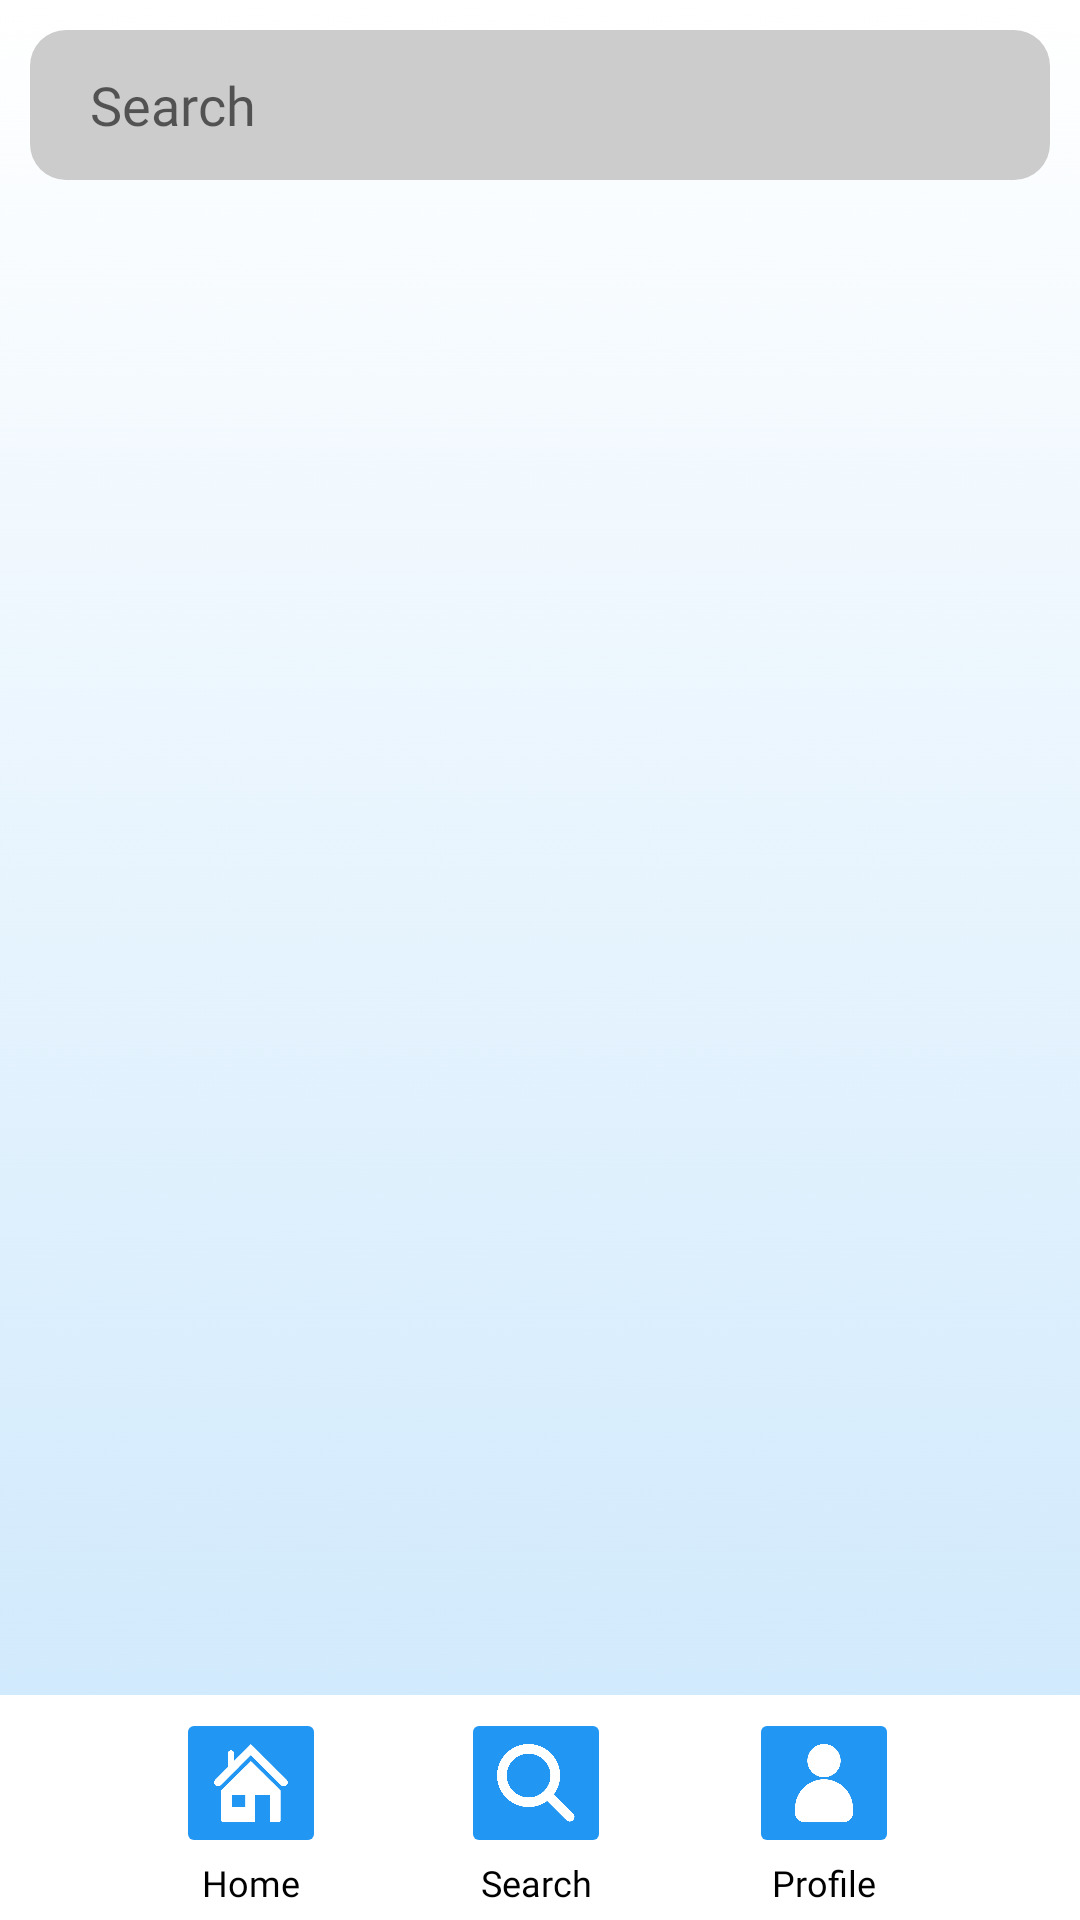

This screen was rendered from an Android layout file. Write that file and the resources it references.
<!-- AndroidManifest.xml: application theme Theme.TasteBudTales -->
<!-- res/layout/search_main.xml -->
<?xml version="1.0" encoding="utf-8"?>
<RelativeLayout xmlns:android="http://schemas.android.com/apk/res/android"
    xmlns:app="http://schemas.android.com/apk/res-auto"
    xmlns:tools="http://schemas.android.com/tools"
    android:layout_width="match_parent"
    android:layout_height="match_parent"
    android:background="@drawable/background_gradient">

    <LinearLayout
        android:id="@+id/searchbar"
        android:layout_width="match_parent"
        android:layout_height="wrap_content"
        android:layout_centerHorizontal="true">

        <AutoCompleteTextView
            android:id="@+id/input_search_bar"
            android:layout_width="match_parent"
            android:layout_height="50dp"
            android:layout_marginStart="10dp"
            android:layout_marginTop="10dp"
            android:layout_marginEnd="10dp"
            android:background="@drawable/shape_roundedbutton"
            android:backgroundTint="#cccccc"
            android:completionThreshold="1"
            android:fontFamily="@font/lato"
            android:hint="Search"
            android:lines="1"
            android:paddingStart="20dp" />

    </LinearLayout>

    
    <androidx.recyclerview.widget.RecyclerView
        android:id="@+id/recipesRecyclerView"
        android:layout_width="match_parent"
        android:layout_height="450dp"
        android:layout_marginTop="20dp"
        android:paddingLeft="20dp"
        android:paddingRight="20dp"
        android:scrollbars="none"
        app:layout_constraintBottom_toBottomOf="@id/menuBtns"
        android:layout_below="@id/searchbar" />

    <LinearLayout
        android:id="@+id/menuBtns"
        android:layout_width="match_parent"
        android:layout_height="wrap_content"
        android:layout_alignParentBottom="true"
        android:orientation="horizontal"
        android:background="#ffffff"
        android:gravity="center">

        <LinearLayout
            android:layout_width="75dp"
            android:layout_height="75dp"
            android:gravity="center"
            android:orientation="vertical"
            android:layout_marginLeft="10dp"
            android:layout_marginRight="10dp">

            <ImageButton
                android:id="@+id/homeBtn"
                android:layout_width="50dp"
                android:layout_height="50dp"
                android:backgroundTint="#2196F3"
                android:scaleType="fitCenter"
                app:srcCompat="@drawable/icon_home" />

            <TextView
                android:id="@+id/homeBtnTxt"
                android:layout_width="wrap_content"
                android:layout_height="wrap_content"
                android:fontFamily="@font/lato"
                android:text="@string/menuBtn1"
                android:textColor="@color/black"
                android:textSize="12sp" />
        </LinearLayout>

        <LinearLayout
            android:layout_width="75dp"
            android:layout_height="75dp"
            android:gravity="center"
            android:orientation="vertical"
            android:layout_marginLeft="10dp"
            android:layout_marginRight="10dp">

            <ImageButton
                android:id="@+id/searchBtn"
                android:layout_width="50dp"
                android:layout_height="50dp"
                android:backgroundTint="#2196F3"
                android:scaleType="fitCenter"
                app:srcCompat="@drawable/icon_search" />

            <TextView
                android:id="@+id/SearchBtnTxt"
                android:layout_width="wrap_content"
                android:layout_height="wrap_content"
                android:fontFamily="@font/lato"
                android:text="@string/menuBtn2"
                android:textColor="@color/black"
                android:textSize="12sp" />
        </LinearLayout>

        <LinearLayout
            android:layout_width="77dp"
            android:layout_height="75dp"
            android:gravity="center"
            android:orientation="vertical"
            android:layout_marginLeft="10dp"
            android:layout_marginRight="10dp">

            <ImageButton
                android:id="@+id/profileBtn"
                android:layout_width="50dp"
                android:layout_height="50dp"
                android:backgroundTint="#2196F3"
                android:scaleType="fitCenter"
                app:srcCompat="@drawable/icon_profile" />

            <TextView
                android:id="@+id/profileBtnTxt"
                android:layout_width="wrap_content"
                android:layout_height="wrap_content"
                android:fontFamily="@font/lato"
                android:text="@string/menuBtn4"
                android:textColor="@color/black"
                android:textSize="12sp" />
        </LinearLayout>
    </LinearLayout>

</RelativeLayout>
<!-- resources referenced by this layout -->
<resources>
  <color name="black">#FF000000</color>
  <!-- drawable background_gradient: png bitmap (drawable, 34548 bytes) -->
  <!-- drawable icon_home: png bitmap (drawable, 11468 bytes) -->
  <!-- drawable icon_profile: png bitmap (drawable, 11248 bytes) -->
  <!-- drawable icon_search: png bitmap (drawable, 12796 bytes) -->
  <!-- drawable shape_roundedbutton (drawable) -->
  <?xml version="1.0" encoding="utf-8"?>
  <shape xmlns:android="http://schemas.android.com/apk/res/android">
  <corners android:radius="12dp" /> 
  </shape>
  <string name="menuBtn1">Home</string>
  <string name="menuBtn2">Search</string>
  <string name="menuBtn4">Profile</string>
  <style name="Theme.TasteBudTales" parent="Theme.MaterialComponents.DayNight.DarkActionBar">
          
          <item name="colorPrimary">@color/purple_500</item>
          <item name="colorPrimaryVariant">@color/purple_700</item>
          <item name="colorOnPrimary">@color/white</item>
          
          <item name="colorSecondary">@color/teal_200</item>
          <item name="colorSecondaryVariant">@color/teal_700</item>
          <item name="colorOnSecondary">@color/black</item>
          
          <item name="android:statusBarColor">?attr/colorPrimaryVariant</item>
          
      </style>
  <color name="purple_500">#FF6200EE</color>
  <color name="purple_700">#FF3700B3</color>
  <color name="white">#FFFFFFFF</color>
  <color name="teal_200">#FF03DAC5</color>
  <color name="teal_700">#FF018786</color>
</resources>
